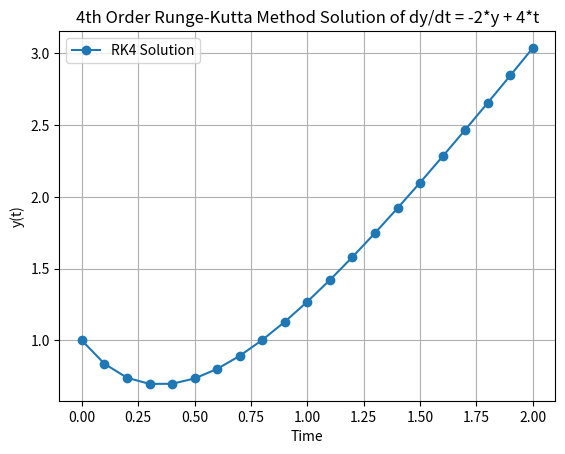

The script that saved this image:
import numpy as np
import matplotlib.pyplot as plt

def f(t, y):
    return -2*y + 4*t

# ODE solver: 4th order Runge-Kutta method
def rungeKutta4thOrder(f, y0, t0, tf, dt):
    t = np.arange(t0, tf+dt, dt)
    y = np.zeros(len(t))
    y[0] = y0
    for i in range(1, len(t)):
        k1 = dt * f(t[i-1], y[i-1])
        k2 = dt * f(t[i-1] + dt/2, y[i-1] + k1/2)
        k3 = dt * f(t[i-1] + dt/2, y[i-1] + k2/2)
        k4 = dt * f(t[i] , y[i-1] + k3)
        y[i] = y[i-1] + (k1 + 2*k2 + 2*k3 + k4) / 6
    return t, y

# Initial conditions
y0 = 1
t0 = 0
tf = 2
dt = 0.1  
# Step size
dt = 0.1

# Solution
t, y = rungeKutta4thOrder(f, y0, t0, tf, dt)

plt.plot(t, y, '-o', label='RK4 Solution')
plt.xlabel('Time')
plt.ylabel('y(t)')
plt.title("4th Order Runge-Kutta Method Solution of dy/dt = -2*y + 4*t")
plt.legend()
plt.grid(True)
plt.show()
